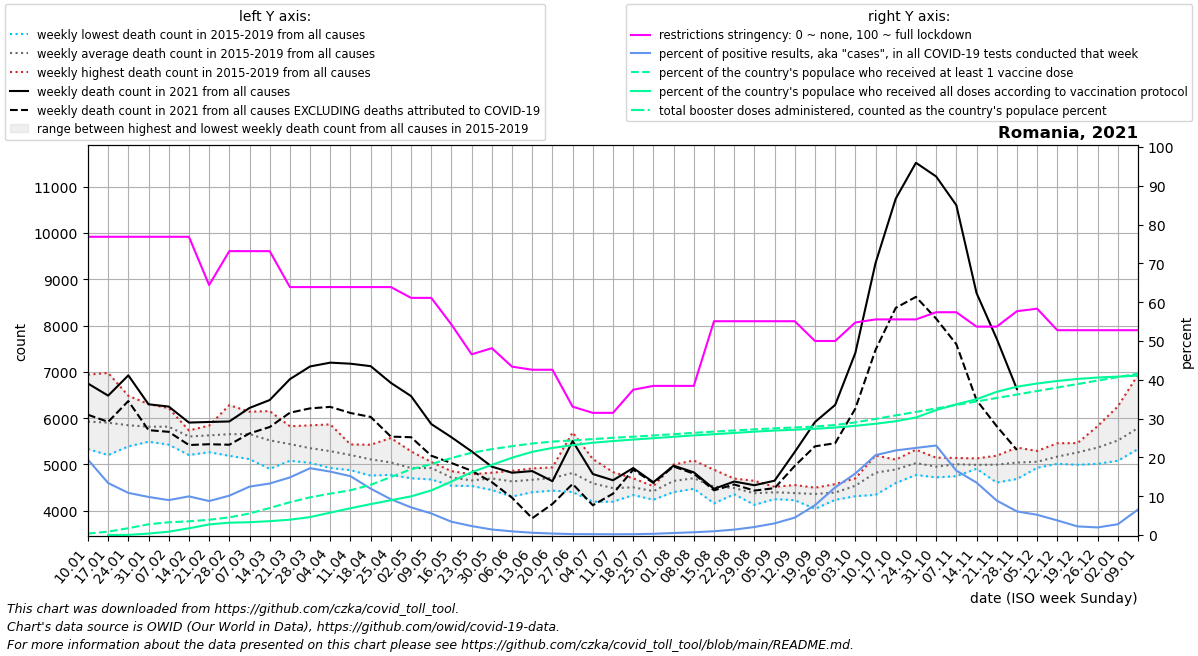

Values plotted in this chart, from the file beside it:
date, location, time_unit, time, deaths_2010_all_ages, deaths_2011_all_ages, deaths_2012_all_ages, deaths_2013_all_ages, deaths_2014_all_ages, deaths_2015_all_ages, deaths_2016_all_ages, deaths_2017_all_ages, deaths_2018_all_ages, deaths_2019_all_ages, deaths_2020_all_ages, deaths_2021_all_ages, deaths_2022_all_ages, new_deaths, new_cases_smoothed, new_tests_smoothed, positive_test_percent, stringency_index, people_vaccinated, people_fully_vaccinated
2021-01-10, Romania, weekly, 1, , , , , , 5803, 5770, 6940, 5333, 5784, 5346, 6748, , 675.0, 27482, 145735, 19.42, 76.85, 72196, 
2021-01-17, Romania, weekly, 2, , , , , , 5848, 5345, 6977, 5201, 6136, 5376, 6486, , 567.0, 25979, 193530, 13.4, 76.85, 165320, 875.0
2021-01-24, Romania, weekly, 3, , , , , , 5602, 5389, 6482, 5500, 6256, 5419, 6924, , 555.0, 19208, 176654, 10.86, 76.85, 336480, 8216
2021-01-31, Romania, weekly, 4, , , , , , 5508, 5514, 6304, 5490, 6259, 5350, 6299, , 559.0, 17662, 180374, 9.81, 76.85, 529470, 71090
2021-02-07, Romania, weekly, 5, , , , , , 5560, 5427, 6066, 5808, 6215, 5432, 6250, , 546.0, 16826, 187815, 8.998, 76.85, 628676, 164981
2021-02-14, Romania, weekly, 6, , , , , , 5688, 5203, 5725, 5668, 5734, 5433, 5904, , 485.0, 16799, 169337, 9.959, 76.85, 674858, 332108
2021-02-21, Romania, weekly, 7, , , , , , 5815, 5264, 5721, 5838, 5497, 5385, 5917, , 481.0, 16858, 193090, 8.755, 64.42, 752032, 521925
2021-02-28, Romania, weekly, 8, , , , , , 6281, 5186, 5593, 5859, 5344, 5211, 5928, , 503.0, 20219, 200205, 10.14, 73.15, 870677, 609568
2021-03-07, Romania, weekly, 9, , , , , , 6139, 5114, 5398, 6111, 5508, 5341, 6220, , 550.0, 24614, 197594, 12.47, 73.15, 1059903, 631102
2021-03-14, Romania, weekly, 10, , , , , , 5909, 4903, 5133, 6152, 5498, 5182, 6391, , 583.0, 28819, 217482, 13.28, 73.15, 1333983, 683997
2021-03-21, Romania, weekly, 11, , , , , , 5824, 5115, 5079, 5734, 5445, 5097, 6842, , 725.0, 35337, 238676, 14.84, 63.89, 1616505, 755752
2021-03-28, Romania, weekly, 12, , , , , , 5844, 5090, 5034, 5427, 5359, 5032, 7117, , 906.0, 38796, 225390, 17.22, 63.89, 1857941, 884489
2021-04-04, Romania, weekly, 13, , , , , , 5865, 5225, 4955, 5465, 4922, 5180, 7199, , 956.0, 38890, 238337, 16.34, 63.89, 2039477, 1103473
2021-04-11, Romania, weekly, 14, , , , , , 5432, 5224, 4876, 5300, 5186, 5190, 7176, , 1065, 34699, 228654, 15.17, 63.89, 2206955, 1320253
2021-04-18, Romania, weekly, 15, , , , , , 5425, 4758, 5030, 5236, 5094, 5237, 7123, , 1097, 26642, 223183, 11.94, 63.89, 2474578, 1523857
2021-04-25, Romania, weekly, 16, , , , , , 5571, 4860, 5223, 4774, 4783, 5126, 6762, , 1162, 19724, 213484, 9.22, 63.89, 2859707, 1714326
2021-05-02, Romania, weekly, 17, , , , , , 5282, 4700, 4892, 4868, 4860, 5092, 6476, , 888.0, 13767, 192827, 7.121, 61.11, 3241232, 1906857
2021-05-09, Romania, weekly, 18, , , , , , 5053, 4918, 4939, 4675, 5023, 4861, 5872, , 684.0, 9206, 165734, 5.559, 61.11, 3495761, 2198390
2021-05-16, Romania, weekly, 19, , , , , , 4822, 4854, 4665, 4540, 4696, 4817, 5587, , 557.0, 7234, 213806, 3.43, 54.23, 3796038, 2636623
2021-05-23, Romania, weekly, 20, , , , , , 4667, 4646, 4534, 4637, 4787, 4870, 5281, , 418.0, 4537, 196239, 2.305, 46.56, 4054783, 3097191
2021-05-30, Romania, weekly, 21, , , , , , 4769, 4821, 4447, 4676, 4770, 4560, 4951, , 335.0, 2667, 186036, 1.423, 48.15, 4231556, 3458201
2021-06-06, Romania, weekly, 22, , , , , , 4306, 4734, 4628, 4861, 4635, 4559, 4820, , 539.0, 1556, 166402, 0.9432, 43.38, 4380415, 3810565
2021-06-13, Romania, weekly, 23, , , , , , 4913, 4399, 4709, 4656, 4660, 4910, 4856, , 1019, 1054, 179101, 0.5881, 42.59, 4511192, 4101793
2021-06-20, Romania, weekly, 24, , , , , , 4682, 4819, 4434, 4658, 4937, 5079, 4637, , 492.0, 652.4, 170831, 0.3818, 42.59, 4604078, 4291684
2021-06-27, Romania, weekly, 25, , , , , , 4410, 5692, 4647, 4403, 4919, 4677, 5505, , 927.0, 411.4, 176150, 0.2339, 33.07, 4664431, 4430021
2021-07-04, Romania, weekly, 26, , , , , , 4283, 4683, 5117, 4194, 4671, 4827, 4792, , 675.0, 366.3, 165985, 0.2204, 31.48, 4726836, 4548419
2021-07-11, Romania, weekly, 27, , , , , , 4434, 4194, 4381, 4591, 4834, 5288, 4657, , 289.0, 298.3, 157535, 0.1894, 31.48, 4793615, 4632599
2021-07-18, Romania, weekly, 28, , , , , , 4604, 4501, 4382, 4699, 4338, 4900, 4922, , 36.0, 341.9, 158065, 0.216, 37.44, 4845680, 4705139
2021-07-25, Romania, weekly, 29, , , , , , 4416, 4237, 4529, 4502, 4424, 4727, 4615, , 15.0, 511.3, 163002, 0.3131, 38.43, 4907781, 4773145
2021-08-01, Romania, weekly, 30, , , , , , 4997, 4577, 4403, 4505, 4728, 4951, 4973, , 18.0, 895.6, 171917, 0.5193, 38.43, 4970871, 4843455
2021-08-08, Romania, weekly, 31, , , , , , 4551, 4688, 5085, 4708, 4473, 5560, 4829, , 30.0, 1343, 188934, 0.7102, 38.43, 5037518, 4910895
2021-08-15, Romania, weekly, 32, , , , , , 4439, 4159, 4885, 4689, 4425, 5318, 4472, , 32.0, 1927, 198155, 0.9706, 55.09, 5097597, 4968101
2021-08-22, Romania, weekly, 33, , , , , , 4503, 4410, 4355, 4694, 4485, 5272, 4630, , 64.0, 3074, 219817, 1.395, 55.09, 5154641, 5032437
2021-08-29, Romania, weekly, 34, , , , , , 4127, 4296, 4271, 4542, 4645, 5169, 4550, , 116.0, 4767, 231101, 2.061, 55.09, 5209626, 5094879
2021-09-05, Romania, weekly, 35, , , , , , 4413, 4250, 4405, 4408, 4517, 5219, 4648, , 161.0, 7744, 256797, 3.002, 55.09, 5260260, 5149258
2021-09-12, Romania, weekly, 36, , , , , , 4554, 4471, 4301, 4349, 4227, 5074, 5269, , 301.0, 11976, 268296, 4.486, 55.09, 5302055, 5191947
2021-09-19, Romania, weekly, 37, , , , , , 4040, 4497, 4494, 4454, 4319, 5024, 5915, , 524.0, 21721, 280770, 7.683, 50.0, 5347431, 5236727
2021-09-26, Romania, weekly, 38, , , , , , 4574, 4234, 4301, 4520, 4327, 5067, 6285, , 827.0, 37683, 307187, 12.27, 50.0, 5422493, 5298097
2021-10-03, Romania, weekly, 39, , , , , , 4313, 4674, 4366, 4643, 4699, 5050, 7409, , 1203, 60238, 381090, 15.84, 54.77, 5552155, 5382853
2021-10-10, Romania, weekly, 40, , , , , , 4342, 4768, 4981, 5194, 4826, 5382, 9351, , 1876, 83892, 409451, 20.58, 55.56, 5723834, 5485325
2021-10-17, Romania, weekly, 41, , , , , , 4598, 5103, 4942, 5048, 4757, 5796, 10743, , 2361, 96291, 442006, 21.8, 55.56, 5895512, 5609459
2021-10-24, Romania, weekly, 42, , , , , , 4917, 5187, 4952, 5318, 4772, 6215, 11518, , 2898, 104145, 465265, 22.44, 55.56, 6067191, 5792532
2021-10-31, Romania, weekly, 43, , , , , , 4962, 5033, 4895, 5145, 4720, 6512, 11222, , 3072, 95900, 421938, 23.06, 57.41, 6238869, 6156464
2021-11-07, Romania, weekly, 44, , , , , , 4984, 5092, 5061, 5140, 4745, 7010, 10602, , 3004, 69956, 421980, 16.59, 57.41, 6410548, 6442168
2021-11-14, Romania, weekly, 45, , , , , , 5129, 4963, 4987, 4963, 4906, 7754, 8704, , 2314, 45357, 334061, 13.52, 53.7, 6582226, 6693915
2021-11-21, Romania, weekly, 46, , , , , , 5188, 5097, 4999, 5082, 4608, 7992, 7715, , 1890, 25664, 287405, 8.886, 53.7, 6753904, 7057498
2021-11-28, Romania, weekly, 47, , , , , , 5074, 5088, 4991, 5364, 4685, 8372, 6628, , 1316, 16779, 275177, 6.087, 57.67, 6925583, 7311242
2021-12-05, Romania, weekly, 48, , , , , , 4926, 5126, 5014, 5291, 4928, 8515, , , 824.0, 10856, 206849, 5.221, 58.33, 7097261, 7467551
2021-12-12, Romania, weekly, 49, , , , , , 5043, 5297, 5027, 5457, 5014, 8602, , , 597.0, 8014, 219048, 3.767, 52.78, 7268940, 7593116
2021-12-19, Romania, weekly, 50, , , , , , 4991, 5356, 5249, 5461, 5239, 8172, , , 500.0, 5915, 266793, 2.223, 52.78, 7440618, 7692739
2021-12-26, Romania, weekly, 51, , , , , , 5179, 5829, 5176, 5623, 5013, 7425, , , 355.0, 4807, 245796, 1.959, 52.78, 7612297, 7763001
2022-01-02, Romania, weekly, 52, , , , , , 5249, 6253, 5237, 5768, 5079, 7425, , , 245.0, 6405, 231623, 2.787, 52.78, 7783975, 7808270
2022-01-09, Romania, weekly, 1, , , , , 5803, 5510, 6940, 5333, 5784, 5346, 7047, , , 215.0, 20947, 306129, 6.587, 52.78, 7955654, 7856890
